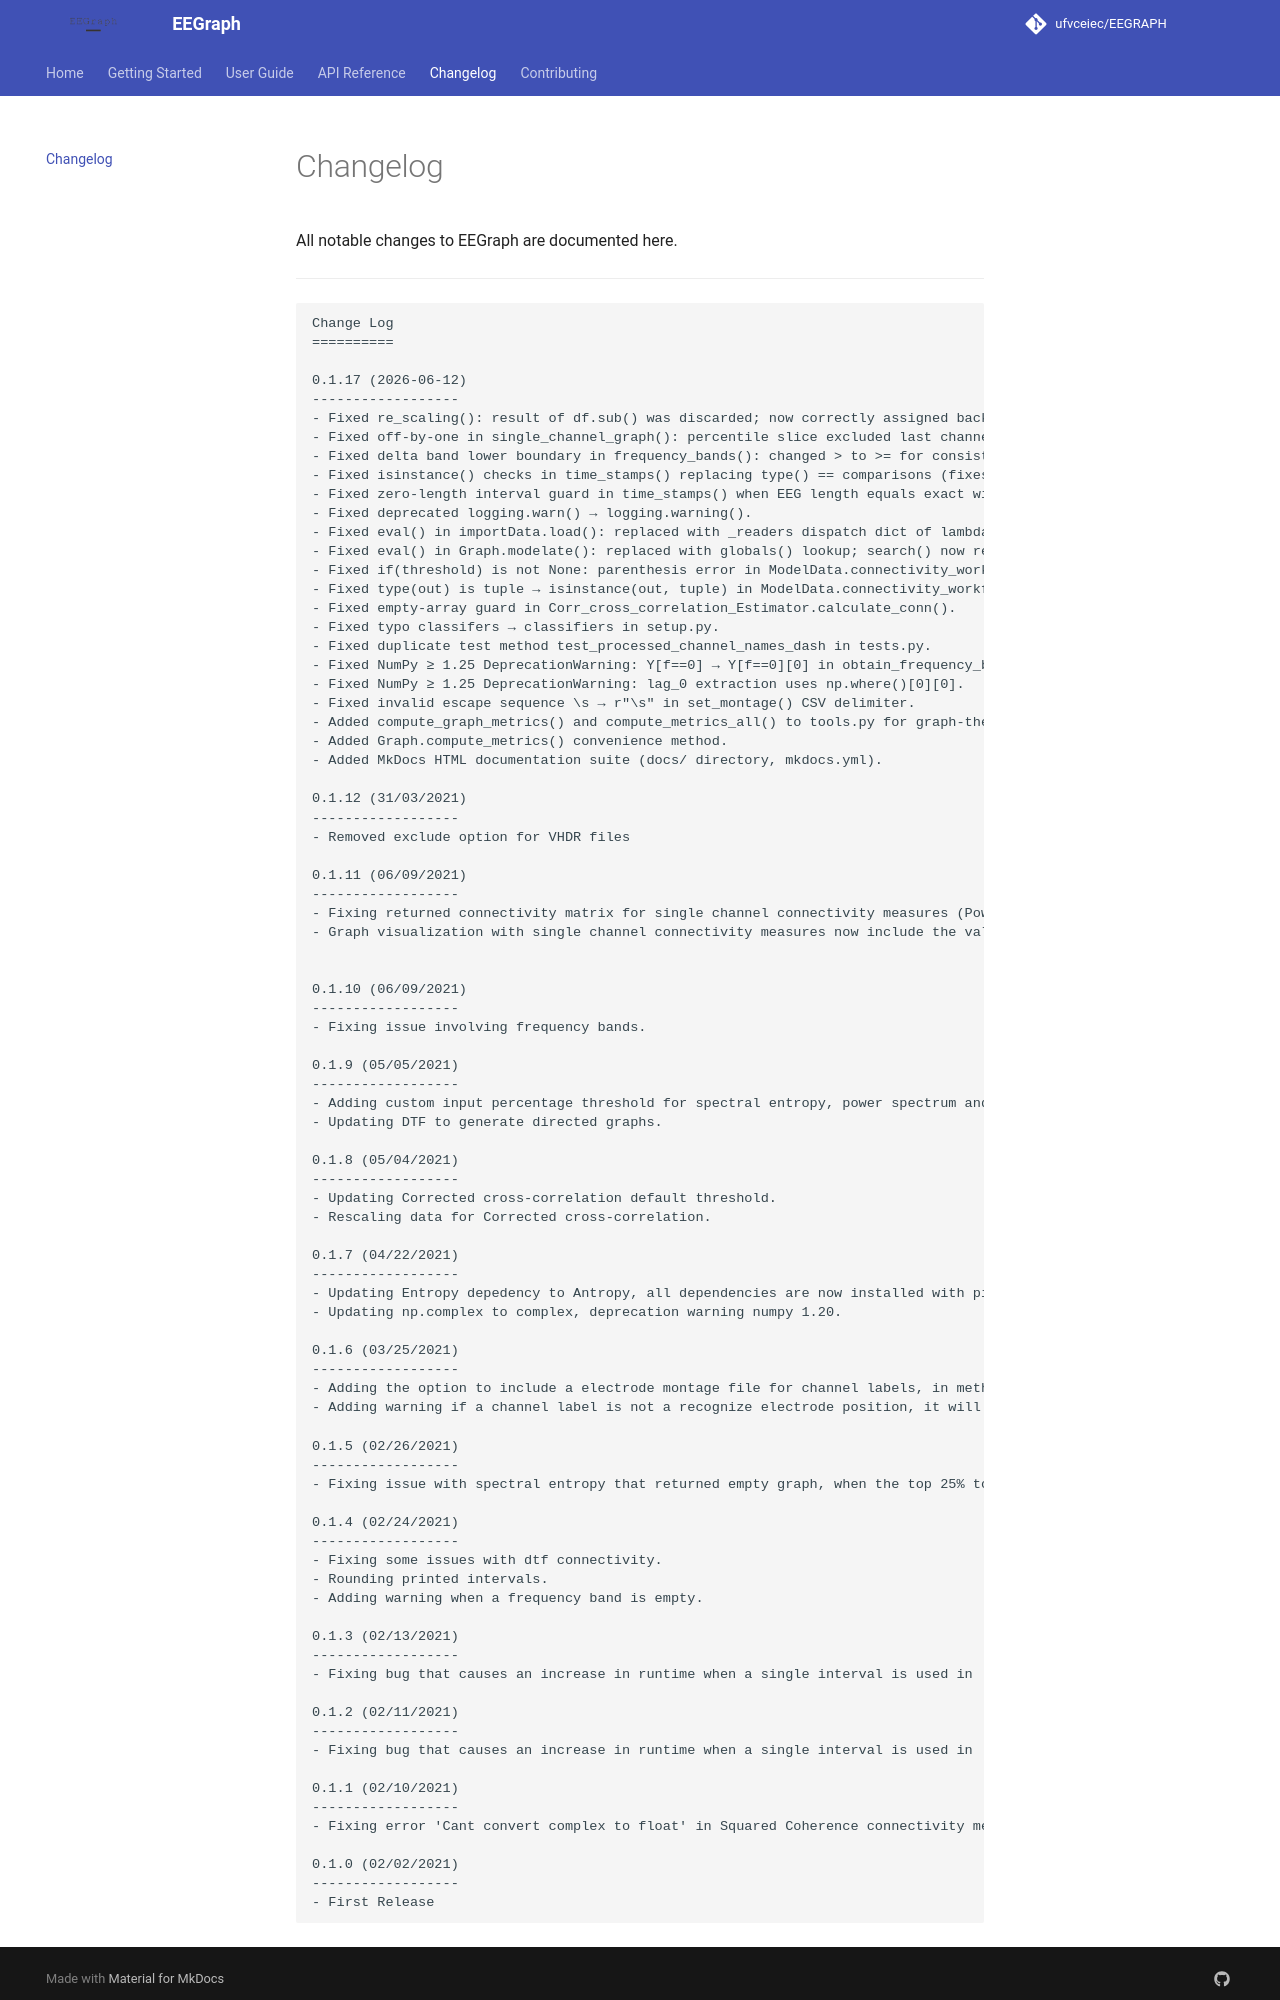

repository: ufvceiec/EEGRAPH · page: changelog/index.html · generator: mkdocs

# Changelog

All notable changes to EEGraph are documented here.

---

```
Change Log
==========

0.1.17 (2026-06-12)
------------------
- Fixed re_scaling(): result of df.sub() was discarded; now correctly assigned back.
- Fixed off-by-one in single_channel_graph(): percentile slice excluded last channel.
- Fixed delta band lower boundary in frequency_bands(): changed > to >= for consistency with obtain_frequency_bands().
- Fixed isinstance() checks in time_stamps() replacing type() == comparisons (fixes numpy scalar types).
- Fixed zero-length interval guard in time_stamps() when EEG length equals exact window multiple.
- Fixed deprecated logging.warn() → logging.warning().
- Fixed eval() in importData.load(): replaced with _readers dispatch dict of lambdas.
- Fixed eval() in Graph.modelate(): replaced with globals() lookup; search() now returns class name without parentheses.
- Fixed if(threshold) is not None: parenthesis error in ModelData.connectivity_workflow().
- Fixed type(out) is tuple → isinstance(out, tuple) in ModelData.connectivity_workflow().
- Fixed empty-array guard in Corr_cross_correlation_Estimator.calculate_conn().
- Fixed typo classifers → classifiers in setup.py.
- Fixed duplicate test method test_processed_channel_names_dash in tests.py.
- Fixed NumPy ≥ 1.25 DeprecationWarning: Y[f==0] → Y[f==0][0] in obtain_frequency_bands().
- Fixed NumPy ≥ 1.25 DeprecationWarning: lag_0 extraction uses np.where()[0][0].
- Fixed invalid escape sequence \s → r"\s" in set_montage() CSV delimiter.
- Added compute_graph_metrics() and compute_metrics_all() to tools.py for graph-theoretic analysis.
- Added Graph.compute_metrics() convenience method.
- Added MkDocs HTML documentation suite (docs/ directory, mkdocs.yml).

0.1.12 (31/03/2021)
------------------
- Removed exclude option for VHDR files

0.1.11 (06/09/2021)
------------------
- Fixing returned connectivity matrix for single channel connectivity measures (Power Spectrum, Spectral Entropy, Shannon Entropy).
- Graph visualization with single channel connectivity measures now include the value for each node.


0.1.10 (06/09/2021)
------------------
- Fixing issue involving frequency bands.

0.1.9 (05/05/2021)
------------------
- Adding custom input percentage threshold for spectral entropy, power spectrum and shannon entropy.
- Updating DTF to generate directed graphs.

0.1.8 (05/04/2021)
------------------
- Updating Corrected cross-correlation default threshold.
- Rescaling data for Corrected cross-correlation.

0.1.7 (04/22/2021)
------------------
- Updating Entropy depedency to Antropy, all dependencies are now installed with pip.
- Updating np.complex to complex, deprecation warning numpy 1.20.

0.1.6 (03/25/2021)
------------------
- Adding the option to include a electrode montage file for channel labels, in method load_data().
- Adding warning if a channel label is not a recognize electrode position, it will be ignored for visualization.

0.1.5 (02/26/2021)
------------------
- Fixing issue with spectral entropy that returned empty graph, when the top 25% top values are the same.

0.1.4 (02/24/2021)
------------------
- Fixing some issues with dtf connectivity.
- Rounding printed intervals.
- Adding warning when a frequency band is empty.

0.1.3 (02/13/2021)
------------------
- Fixing bug that causes an increase in runtime when a single interval is used in 'modelate' method.

0.1.2 (02/11/2021)
------------------
- Fixing bug that causes an increase in runtime when a single interval is used in 'modelate' method.

0.1.1 (02/10/2021)
------------------
- Fixing error 'Cant convert complex to float' in Squared Coherence connectivity measure.
